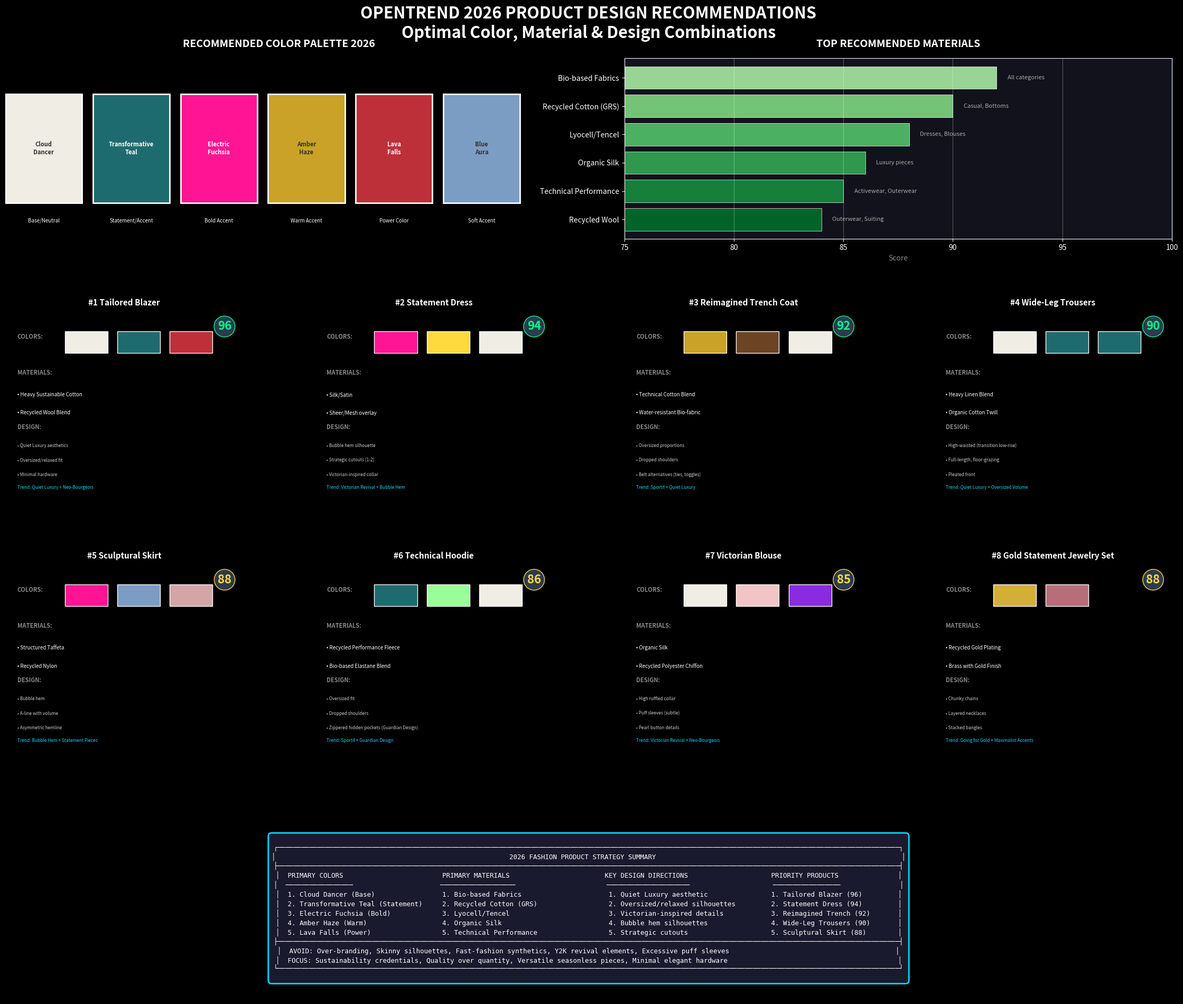

Source code (Python): (Note: this script raises an exception after producing the figure.)
"""
OpenTrend - Product Design Recommendations 2026
Combines color, material, and design forecasts into actionable product recommendations
"""
import matplotlib.pyplot as plt
import matplotlib.patches as mpatches
from matplotlib.patches import FancyBboxPatch, Rectangle
import numpy as np
from pathlib import Path
from datetime import datetime

# Set style
plt.style.use('dark_background')
plt.rcParams['figure.facecolor'] = '#0a0a14'
plt.rcParams['axes.facecolor'] = '#12121c'

# =============================================================================
# COMBINED FORECAST DATA - Best recommendations from industry sources
# =============================================================================

PRODUCT_RECOMMENDATIONS = [
    {
        "product": "Tailored Blazer",
        "category": "Outerwear",
        "priority": 1,
        "overall_score": 96,
        "colors": [
            {"name": "Cloud Dancer", "hex": "#F0EDE5", "score": 98},
            {"name": "Transformative Teal", "hex": "#1E6B6F", "score": 95},
            {"name": "Lava Falls", "hex": "#BD3039", "score": 82},
        ],
        "materials": [
            {"name": "Heavy Sustainable Cotton", "score": 92},
            {"name": "Recycled Wool Blend", "score": 88},
            {"name": "Lyocell/Tencel", "score": 86},
        ],
        "design_elements": [
            "Quiet Luxury aesthetics",
            "Oversized/relaxed fit",
            "Minimal hardware",
            "Single-breasted, 1-2 buttons",
        ],
        "trend_alignment": "Quiet Luxury + Neo-Bourgeois"
    },
    {
        "product": "Statement Dress",
        "category": "Dresses",
        "priority": 2,
        "overall_score": 94,
        "colors": [
            {"name": "Electric Fuchsia", "hex": "#FF1493", "score": 92},
            {"name": "Sunshine Yellow", "hex": "#FFD93D", "score": 85},
            {"name": "Cloud Dancer", "hex": "#F0EDE5", "score": 98},
        ],
        "materials": [
            {"name": "Silk/Satin", "score": 90},
            {"name": "Sheer/Mesh overlay", "score": 78},
            {"name": "Bio-based synthetics", "score": 85},
        ],
        "design_elements": [
            "Bubble hem silhouette",
            "Strategic cutouts (1-2)",
            "Victorian-inspired collar",
            "Asymmetric details",
        ],
        "trend_alignment": "Victorian Revival + Bubble Hem"
    },
    {
        "product": "Reimagined Trench Coat",
        "category": "Outerwear",
        "priority": 3,
        "overall_score": 92,
        "colors": [
            {"name": "Amber Haze", "hex": "#C9A227", "score": 88},
            {"name": "Cocoa Powder", "hex": "#6B4423", "score": 85},
            {"name": "Cloud Dancer", "hex": "#F0EDE5", "score": 98},
        ],
        "materials": [
            {"name": "Technical Cotton Blend", "score": 90},
            {"name": "Water-resistant Bio-fabric", "score": 88},
            {"name": "Recycled Polyester Shell", "score": 82},
        ],
        "design_elements": [
            "Oversized proportions",
            "Dropped shoulders",
            "Belt alternatives (ties, toggles)",
            "Removable liner",
        ],
        "trend_alignment": "Sportif + Quiet Luxury"
    },
    {
        "product": "Wide-Leg Trousers",
        "category": "Bottoms",
        "priority": 4,
        "overall_score": 90,
        "colors": [
            {"name": "Cloud Dancer", "hex": "#F0EDE5", "score": 98},
            {"name": "Transformative Teal", "hex": "#1E6B6F", "score": 95},
            {"name": "Alexandrite Teal", "hex": "#1E6B6F", "score": 88},
        ],
        "materials": [
            {"name": "Heavy Linen Blend", "score": 88},
            {"name": "Organic Cotton Twill", "score": 90},
            {"name": "Tencel Drape", "score": 86},
        ],
        "design_elements": [
            "High-waisted (transition low-rise)",
            "Full-length, floor-grazing",
            "Pleated front",
            "Side pockets, minimal hardware",
        ],
        "trend_alignment": "Quiet Luxury + Oversized Volume"
    },
    {
        "product": "Sculptural Skirt",
        "category": "Bottoms",
        "priority": 5,
        "overall_score": 88,
        "colors": [
            {"name": "Electric Fuchsia", "hex": "#FF1493", "score": 92},
            {"name": "Blue Aura", "hex": "#7B9DC4", "score": 85},
            {"name": "Dusty Rose", "hex": "#D4A5A5", "score": 78},
        ],
        "materials": [
            {"name": "Structured Taffeta", "score": 85},
            {"name": "Recycled Nylon", "score": 82},
            {"name": "Organic Cotton", "score": 88},
        ],
        "design_elements": [
            "Bubble hem",
            "A-line with volume",
            "Asymmetric hemline",
            "High waist with wide band",
        ],
        "trend_alignment": "Bubble Hem + Statement Pieces"
    },
    {
        "product": "Technical Hoodie",
        "category": "Activewear",
        "priority": 6,
        "overall_score": 86,
        "colors": [
            {"name": "Transformative Teal", "hex": "#1E6B6F", "score": 95},
            {"name": "Jelly Mint", "hex": "#98FF98", "score": 78},
            {"name": "Cloud Dancer", "hex": "#F0EDE5", "score": 98},
        ],
        "materials": [
            {"name": "Recycled Performance Fleece", "score": 90},
            {"name": "Bio-based Elastane Blend", "score": 88},
            {"name": "Organic French Terry", "score": 85},
        ],
        "design_elements": [
            "Oversized fit",
            "Dropped shoulders", 
            "Zippered hidden pockets (Guardian Design)",
            "Minimal branding",
        ],
        "trend_alignment": "Sportif + Guardian Design"
    },
    {
        "product": "Victorian Blouse",
        "category": "Tops",
        "priority": 7,
        "overall_score": 85,
        "colors": [
            {"name": "Cloud Dancer", "hex": "#F0EDE5", "score": 98},
            {"name": "Tea Rose", "hex": "#F1C5C5", "score": 75},
            {"name": "Fresh Purple", "hex": "#8A2BE2", "score": 82},
        ],
        "materials": [
            {"name": "Organic Silk", "score": 92},
            {"name": "Recycled Polyester Chiffon", "score": 80},
            {"name": "Tencel Satin", "score": 88},
        ],
        "design_elements": [
            "High ruffled collar",
            "Puff sleeves (subtle)",
            "Pearl button details",
            "Layering-friendly",
        ],
        "trend_alignment": "Victorian Revival + Neo-Bourgeois"
    },
    {
        "product": "Gold Statement Jewelry Set",
        "category": "Accessories",
        "priority": 8,
        "overall_score": 88,
        "colors": [
            {"name": "Brushed Gold", "hex": "#D4AF37", "score": 90},
            {"name": "Rose Gold", "hex": "#B76E79", "score": 82},
        ],
        "materials": [
            {"name": "Recycled Gold Plating", "score": 92},
            {"name": "Brass with Gold Finish", "score": 85},
        ],
        "design_elements": [
            "Chunky chains",
            "Layered necklaces",
            "Stacked bangles",
            "Sculptural earrings",
        ],
        "trend_alignment": "Going for Gold + Maximalist Accents"
    },
]

# Combined color palette recommendation
TOP_COLOR_PALETTE = [
    {"name": "Cloud Dancer", "hex": "#F0EDE5", "usage": "Base/Neutral", "score": 98},
    {"name": "Transformative Teal", "hex": "#1E6B6F", "usage": "Statement/Accent", "score": 95},
    {"name": "Electric Fuchsia", "hex": "#FF1493", "usage": "Bold Accent", "score": 92},
    {"name": "Amber Haze", "hex": "#C9A227", "usage": "Warm Accent", "score": 88},
    {"name": "Lava Falls", "hex": "#BD3039", "usage": "Power Color", "score": 82},
    {"name": "Blue Aura", "hex": "#7B9DC4", "usage": "Soft Accent", "score": 85},
]

# Top material recommendations
TOP_MATERIALS = [
    {"name": "Bio-based Fabrics", "score": 92, "applications": "All categories"},
    {"name": "Recycled Cotton (GRS)", "score": 90, "applications": "Casual, Bottoms"},
    {"name": "Lyocell/Tencel", "score": 88, "applications": "Dresses, Blouses"},
    {"name": "Organic Silk", "score": 86, "applications": "Luxury pieces"},
    {"name": "Technical Performance", "score": 85, "applications": "Activewear, Outerwear"},
    {"name": "Recycled Wool", "score": 84, "applications": "Outerwear, Suiting"},
]


def create_product_recommendations_dashboard():
    """Create comprehensive product recommendation dashboard."""
    
    fig = plt.figure(figsize=(24, 20))
    fig.suptitle('OPENTREND 2026 PRODUCT DESIGN RECOMMENDATIONS\nOptimal Color, Material & Design Combinations', 
                 fontsize=22, fontweight='bold', color='white', y=0.98)
    
    gs = fig.add_gridspec(4, 4, hspace=0.4, wspace=0.3,
                          left=0.04, right=0.96, top=0.93, bottom=0.04)
    
    # ==========================================================================
    # TOP ROW: Color Palette & Materials
    # ==========================================================================
    
    # Color Palette
    ax_colors = fig.add_subplot(gs[0, :2])
    ax_colors.set_title('RECOMMENDED COLOR PALETTE 2026', fontsize=14, fontweight='bold', color='white', pad=15)
    
    for i, c in enumerate(TOP_COLOR_PALETTE):
        rect = Rectangle((i*0.16, 0.2), 0.14, 0.6, facecolor=c['hex'], edgecolor='white', linewidth=2)
        ax_colors.add_patch(rect)
        text_color = 'white' if c['hex'] in ['#1E6B6F', '#BD3039', '#FF1493'] else '#333'
        ax_colors.text(i*0.16 + 0.07, 0.5, c['name'].replace(' ', '\n'), ha='center', va='center', 
                      fontsize=8, color=text_color, fontweight='bold')
        ax_colors.text(i*0.16 + 0.07, 0.1, c['usage'], ha='center', va='center', 
                      fontsize=7, color='white')
    
    ax_colors.set_xlim(0, 1)
    ax_colors.set_ylim(0, 1)
    ax_colors.axis('off')
    
    # Materials
    ax_materials = fig.add_subplot(gs[0, 2:])
    ax_materials.set_title('TOP RECOMMENDED MATERIALS', fontsize=14, fontweight='bold', color='white', pad=15)
    
    mat_names = [m['name'] for m in TOP_MATERIALS]
    mat_scores = [m['score'] for m in TOP_MATERIALS]
    colors = plt.cm.Greens(np.linspace(0.4, 0.9, len(TOP_MATERIALS)))[::-1]
    
    bars = ax_materials.barh(mat_names[::-1], mat_scores[::-1], color=colors, edgecolor='white', linewidth=0.5)
    ax_materials.set_xlabel('Score', fontsize=10, color='#888')
    ax_materials.set_xlim(75, 100)
    ax_materials.grid(True, axis='x', alpha=0.3)
    
    for bar, mat in zip(bars, TOP_MATERIALS[::-1]):
        ax_materials.text(bar.get_width() + 0.5, bar.get_y() + bar.get_height()/2,
                         mat['applications'], va='center', fontsize=8, color='#aaa')
    
    # ==========================================================================
    # PRODUCT CARDS (2x4 grid)
    # ==========================================================================
    
    product_positions = [
        (1, 0), (1, 1), (1, 2), (1, 3),
        (2, 0), (2, 1), (2, 2), (2, 3),
    ]
    
    for idx, (row, col) in enumerate(product_positions):
        if idx >= len(PRODUCT_RECOMMENDATIONS):
            break
            
        prod = PRODUCT_RECOMMENDATIONS[idx]
        ax = fig.add_subplot(gs[row, col])
        
        # Product card background
        ax.set_facecolor('#1a1a2e')
        
        # Title
        ax.set_title(f"#{prod['priority']} {prod['product']}", fontsize=11, fontweight='bold', 
                    color='white', pad=8)
        
        # Score badge
        score_color = '#00ff88' if prod['overall_score'] >= 90 else '#ffd93d' if prod['overall_score'] >= 80 else '#ff6b6b'
        ax.text(0.95, 0.95, f"{prod['overall_score']}", transform=ax.transAxes, fontsize=16, 
               fontweight='bold', color=score_color, ha='right', va='top',
               bbox=dict(boxstyle='circle,pad=0.3', facecolor='#2d3a4f', edgecolor=score_color))
        
        # Colors strip
        y_pos = 0.85
        ax.text(0.05, y_pos, "COLORS:", transform=ax.transAxes, fontsize=8, color='#888', fontweight='bold')
        for j, c in enumerate(prod['colors'][:3]):
            rect = Rectangle((0.25 + j*0.22, y_pos - 0.08), 0.18, 0.12, 
                            transform=ax.transAxes, facecolor=c['hex'], edgecolor='white', linewidth=1)
            ax.add_patch(rect)
        
        # Materials
        y_pos = 0.65
        ax.text(0.05, y_pos, "MATERIALS:", transform=ax.transAxes, fontsize=8, color='#888', fontweight='bold')
        for j, m in enumerate(prod['materials'][:2]):
            ax.text(0.05, y_pos - 0.12 - j*0.1, f"• {m['name']}", transform=ax.transAxes, 
                   fontsize=7, color='white')
        
        # Design elements
        y_pos = 0.35
        ax.text(0.05, y_pos, "DESIGN:", transform=ax.transAxes, fontsize=8, color='#888', fontweight='bold')
        for j, d in enumerate(prod['design_elements'][:3]):
            ax.text(0.05, y_pos - 0.1 - j*0.08, f"• {d}", transform=ax.transAxes, 
                   fontsize=6, color='#ccc')
        
        # Trend alignment
        ax.text(0.05, 0.02, f"Trend: {prod['trend_alignment']}", transform=ax.transAxes, 
               fontsize=6, color='#00d9ff', style='italic')
        
        ax.set_xlim(0, 1)
        ax.set_ylim(0, 1)
        ax.axis('off')
    
    # ==========================================================================
    # BOTTOM ROW: Summary & Action Items
    # ==========================================================================
    
    ax_summary = fig.add_subplot(gs[3, :])
    ax_summary.axis('off')
    
    summary_text = """
┌─────────────────────────────────────────────────────────────────────────────────────────────────────────────────────────────────────────────────────────────┐
│                                                           2026 FASHION PRODUCT STRATEGY SUMMARY                                                              │
├─────────────────────────────────────────────────────────────────────────────────────────────────────────────────────────────────────────────────────────────┤
│  PRIMARY COLORS                         PRIMARY MATERIALS                        KEY DESIGN DIRECTIONS                     PRIORITY PRODUCTS               │
│  ─────────────────                      ───────────────────                       ─────────────────────                     ─────────────────               │
│  1. Cloud Dancer (Base)                 1. Bio-based Fabrics                      1. Quiet Luxury aesthetic                1. Tailored Blazer (96)         │
│  2. Transformative Teal (Statement)     2. Recycled Cotton (GRS)                  2. Oversized/relaxed silhouettes         2. Statement Dress (94)         │
│  3. Electric Fuchsia (Bold)             3. Lyocell/Tencel                         3. Victorian-inspired details            3. Reimagined Trench (92)       │
│  4. Amber Haze (Warm)                   4. Organic Silk                           4. Bubble hem silhouettes                4. Wide-Leg Trousers (90)       │
│  5. Lava Falls (Power)                  5. Technical Performance                  5. Strategic cutouts                     5. Sculptural Skirt (88)        │
├─────────────────────────────────────────────────────────────────────────────────────────────────────────────────────────────────────────────────────────────┤
│  AVOID: Over-branding, Skinny silhouettes, Fast-fashion synthetics, Y2K revival elements, Excessive puff sleeves                                          │
│  FOCUS: Sustainability credentials, Quality over quantity, Versatile seasonless pieces, Minimal elegant hardware                                           │
└─────────────────────────────────────────────────────────────────────────────────────────────────────────────────────────────────────────────────────────────┘
"""
    
    ax_summary.text(0.5, 0.5, summary_text, transform=ax_summary.transAxes, fontsize=9,
                   fontfamily='monospace', color='white', ha='center', va='center',
                   bbox=dict(boxstyle='round,pad=0.5', facecolor='#1a1a2e', edgecolor='#00d9ff', linewidth=2))
    
    # Save
    save_path = Path(__file__).parent / 'product_recommendations_2026.png'
    plt.savefig(save_path, dpi=150, facecolor='#0a0a14', edgecolor='none', bbox_inches='tight')
    print(f'Saved: {save_path}')
    plt.close()
    
    return save_path


def create_single_product_card(product_name: str = "Tailored Blazer"):
    """Create a detailed single product recommendation card."""
    
    # Find the product
    prod = next((p for p in PRODUCT_RECOMMENDATIONS if p['product'] == product_name), PRODUCT_RECOMMENDATIONS[0])
    
    fig, ax = plt.subplots(figsize=(10, 12))
    fig.suptitle(f"PRODUCT DESIGN RECOMMENDATION", fontsize=16, fontweight='bold', color='white', y=0.98)
    
    ax.set_facecolor('#1a1a2e')
    ax.axis('off')
    
    # Product name
    ax.text(0.5, 0.92, prod['product'].upper(), transform=ax.transAxes, fontsize=24, 
           fontweight='bold', color='white', ha='center')
    
    ax.text(0.5, 0.87, f"Category: {prod['category']} | Priority: #{prod['priority']} | Score: {prod['overall_score']}/100",
           transform=ax.transAxes, fontsize=12, color='#888', ha='center')
    
    # Color swatches
    ax.text(0.1, 0.78, "RECOMMENDED COLORS", transform=ax.transAxes, fontsize=12, 
           fontweight='bold', color='#00d9ff')
    
    for i, c in enumerate(prod['colors']):
        rect = Rectangle((0.1 + i*0.28, 0.62), 0.24, 0.12, transform=ax.transAxes,
                         facecolor=c['hex'], edgecolor='white', linewidth=2)
        ax.add_patch(rect)
        text_color = 'white' if c['hex'] in ['#1E6B6F', '#BD3039', '#FF1493', '#6B4423'] else '#333'
        ax.text(0.1 + i*0.28 + 0.12, 0.68, c['name'], transform=ax.transAxes,
               fontsize=9, color=text_color, ha='center', fontweight='bold')
        ax.text(0.1 + i*0.28 + 0.12, 0.60, f"Score: {c['score']}", transform=ax.transAxes,
               fontsize=8, color='#888', ha='center')
    
    # Materials
    ax.text(0.1, 0.52, "RECOMMENDED MATERIALS", transform=ax.transAxes, fontsize=12,
           fontweight='bold', color='#00d9ff')
    
    for i, m in enumerate(prod['materials']):
        ax.text(0.1, 0.46 - i*0.05, f"• {m['name']} (Score: {m['score']})", 
               transform=ax.transAxes, fontsize=11, color='white')
    
    # Design elements
    ax.text(0.1, 0.30, "DESIGN ELEMENTS", transform=ax.transAxes, fontsize=12,
           fontweight='bold', color='#00d9ff')
    
    for i, d in enumerate(prod['design_elements']):
        ax.text(0.1, 0.24 - i*0.04, f"✓ {d}", transform=ax.transAxes, fontsize=10, color='#ccc')
    
    # Trend alignment
    ax.text(0.1, 0.08, f"TREND ALIGNMENT: {prod['trend_alignment']}", transform=ax.transAxes,
           fontsize=11, color='#ffd93d', style='italic')
    
    plt.tight_layout()
    
    save_path = Path(__file__).parent / f'product_card_{product_name.lower().replace(" ", "_")}.png'
    plt.savefig(save_path, dpi=150, facecolor='#0a0a14', edgecolor='none', bbox_inches='tight')
    print(f'Saved: {save_path}')
    plt.close()
    
    return save_path


def print_product_recommendations():
    """Print detailed product recommendations to console."""
    
    print("\n" + "="*90)
    print("                    OPENTREND 2026 PRODUCT DESIGN RECOMMENDATIONS")
    print("                  Optimal Color, Material & Design Combinations")
    print("="*90)
    
    for prod in PRODUCT_RECOMMENDATIONS:
        print(f"\n{'─'*90}")
        print(f"#{prod['priority']} {prod['product'].upper()} | Score: {prod['overall_score']}/100 | {prod['category']}")
        print(f"{'─'*90}")
        
        print("\n  COLORS:")
        for c in prod['colors']:
            print(f"    • {c['name']:<25} {c['hex']}  (Score: {c['score']})")
        
        print("\n  MATERIALS:")
        for m in prod['materials']:
            print(f"    • {m['name']:<35} (Score: {m['score']})")
        
        print("\n  DESIGN ELEMENTS:")
        for d in prod['design_elements']:
            print(f"    ✓ {d}")
        
        print(f"\n  TREND ALIGNMENT: {prod['trend_alignment']}")
    
    print("\n" + "="*90)
    print("SUMMARY: TOP COMBINATIONS")
    print("="*90)
    print("""
    BEST COLOR + MATERIAL COMBINATIONS:
    
    1. Cloud Dancer + Organic Silk = Perfect for Victorian Blouses
    2. Transformative Teal + Bio-based Fabric = Ideal for Statement Dresses
    3. Electric Fuchsia + Recycled Satin = Bold Evening Wear
    4. Amber Haze + Technical Cotton = Reimagined Trench Coats
    5. Lava Falls + Recycled Wool = Power Suiting
    
    BEST PRODUCT + DESIGN COMBINATIONS:
    
    1. Tailored Blazer + Quiet Luxury + Cloud Dancer = Business to Evening
    2. Statement Dress + Bubble Hem + Fuchsia = Event/Party Wear
    3. Trench Coat + Sportif + Amber Haze = Everyday Luxury
    4. Wide-Leg Trousers + Teal + Organic Cotton = Versatile Wardrobe Staple
    5. Technical Hoodie + Guardian Design + Teal = Elevated Streetwear
""")
    print("="*90)


if __name__ == "__main__":
    print("="*80)
    print("OPENTREND - Product Design Recommendations")
    print("="*80)
    
    print("\nGenerating product recommendations dashboard...")
    create_product_recommendations_dashboard()
    
    print("\nGenerating individual product cards...")
    create_single_product_card("Tailored Blazer")
    create_single_product_card("Statement Dress")
    create_single_product_card("Technical Hoodie")
    
    print("\nGenerating report...")
    print_product_recommendations()
    
    print("\n" + "="*80)
    print("Charts saved:")
    print("  - product_recommendations_2026.png")
    print("  - product_card_tailored_blazer.png")
    print("  - product_card_statement_dress.png")
    print("  - product_card_technical_hoodie.png")
    print("="*80)
